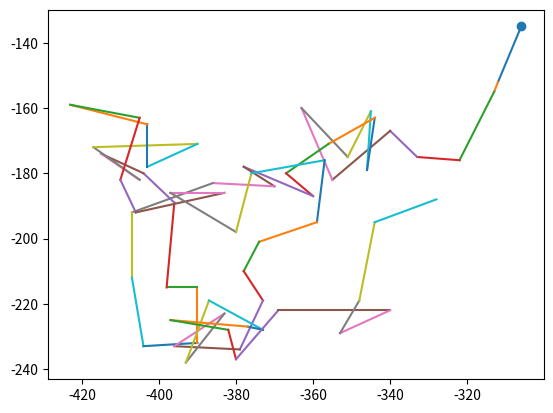

Generate this figure with matplotlib:
import math
import random
import numpy as np
import matplotlib.pyplot as plt
import time

def test():
    def getYFromX(x: int):
        return math.floor((x + 1) * (x - 10)) # example equation

    def getXFromY(y: int, flipped=False) -> tuple:
        """
            How it works:
                FOILs out equation.
                Takes in the y and subtract y value from both sides to get 0=...
                Use Quadratic Formula
        """
        a = 1
        b = -1.9
        c = 10 - y

        if not flipped:
            x1 = math.floor((-b + math.sqrt(b ** 2 - 4 * a * c)) / (2 * a))
            x2 = math.floor((-b - math.sqrt(b ** 2 - 4 * a * c)) / (2 * a))
        
        else:
            a = -a
            b = -b
            c = -c - y

            x1 = math.floor((-b + math.sqrt(b ** 2 - 4 * a * c)) / (2 * a))
            x2 = math.floor((-b - math.sqrt(b ** 2 - 4 * a * c)) / (2 * a))

        return x1, x2

    for x in range(1,101):
        y = getYFromX(x)
    
    for y in range(1,101):
        x = getXFromY(y)

def setForest():
    data = {}
    # max y = 93.75
    # max x = -212.5

    def getYFromX(x: int):
        return math.floor((-0.00166204986 * x**2) + (-0.70637119 * x) + 18.6980609) # example equation

    def getXFromY(y: int, flipped=False) -> tuple:
        """
            How it works:
                FOILs out equation.
                Takes in the y and subtract y value from both sides to get 0=...
                Use Quadratic Formula
        """
        
        a = -0.00166204986 # these are all mathematically - on paper - figured out
        b = -0.70637119
        c = 18.6980609 - y

        if not flipped:
            x1 = math.floor((-b + math.sqrt(b ** 2 - 4 * a * c)) / (2 * a))
            x2 = math.floor((-b - math.sqrt(b ** 2 - 4 * a * c)) / (2 * a))
        
        else:
            a = -a
            b = -b
            c = -c - y

            x1 = math.floor((-b + math.sqrt(b ** 2 - 4 * a * c)) / (2 * a))
            x2 = math.floor((-b - math.sqrt(b ** 2 - 4 * a * c)) / (2 * a))

        return x1, x2

def mathTest():
    a = np.divide(100,3)
    b = 100/3

    c = np.divide(93.75, -56406.25)
    d = -0.00166204986

    print(c == d)

def pleaseWork():
    thokim_base_map = {}

    def setForest():
        # max y = 93.75
        # max x = -212.5
        
        prev_y = 0 # start at one x intercept where y = 0
        
        for x in range(-449, 26):
            y = math.floor(93.75/-56406.25 * (x + 450) * (x - 25))

            y_growth = y - prev_y

            halfway_point = (prev_y + y) // 2 # rounds down

            if y_growth > 0: # slope is positive
                for i in range(prev_y, halfway_point):
                    thokim_base_map[(x - 1, i)] = "forest"
                    print((x - 1, i))
                
                for i in range(halfway_point, y + 1):
                    thokim_base_map[(x, i)] = "forest"
                    print((x, i))
            
            elif y_growth < 0: # negative slope
                for i in range(halfway_point, prev_y):
                    thokim_base_map[(x - 1, i)] = "forest"
                
                for i in range(y, halfway_point):
                    thokim_base_map[(x, i)] = "forest"
            
            prev_y = y
    
    setForest()
    
    i = 0

    for coord in thokim_base_map:
        if i == 20:
            break
    
        else:
            plt.scatter(coord[0], coord[1])

            i += 1
    
    plt.show()

def pleaseWorkPt2():
    map = {(-5,25):"test"}
    
    prev_y = (-5) ** 2

    # for x in range(-4, 6):
    #     y = x**2

    #     plt.scatter(x, y)

    # plt.show()
    # return

    for x in range(-4, 6):
        y = x**2

        map[x, y] = "test"

        halfway = (prev_y + y) // 2

        change = y - prev_y

        if change > 0: # positive change
            # prev_y on bottom
            # y on top
            for i in range(prev_y, halfway):
                map[(x - 1, i)] = "test"
            
            for i in range(halfway, y):
                map[(x, i)] = "test"
    
        elif change < 0: # negative change
            # prev_y on top
            # y on bottom
            # left side = previous y
            for i in range(halfway, prev_y):
                map[(x - 1, i)] = "test"
            
            for i in range(y, halfway):
                map[(x, i)] = "test"
        
        prev_y = y
            
    for coord in map:
        plt.scatter(coord[0], coord[1])
        print(coord)
    
    plt.show()

thokim_base_map = {}

def umbrellaTestFunction():
    start = time.time()

    def setBetweenY(border_type: str, x: int, prev_y: int, y: int):
        y_growth = y - prev_y

        halfway_point = (prev_y + y) // 2 # rounds down

        if y_growth > 0: # slope is positive
            for i in range(prev_y, halfway_point):
                thokim_base_map[(x - 1, i)] = border_type
            
            for i in range(halfway_point, y + 1):
                thokim_base_map[(x, i)] = border_type
        
        elif y_growth < 0: # negative slope
            for i in range(halfway_point, prev_y):
                thokim_base_map[(x - 1, i)] = border_type
            
            for i in range(y, halfway_point):
                thokim_base_map[(x, i)] = border_type
        
        prev_y = y

    def setForest():
        thokim_base_map[(-450,-156)] = "forest"
        
        prev_y = -156
        
        # downwards opening
        for x in range(-449, 26):
            y = math.floor(93.75/-56406.25 * (x + 450) * (x - 25) - 156.25)

            setBetweenY("forest", x, prev_y, y)

            prev_y = y

            thokim_base_map[(x, y)] = "forest"
        
        prev_y = -156
        
        # upwards opening
        for x in range(-449, 26):
            # removed negative in first coefficient to flip to upwards opening
            y = math.floor(93.75/56406.25 * (x + 450) * (x - 25) - 156.25)

            setBetweenY("forest", x, prev_y, y)

            prev_y = y

            thokim_base_map[(x, y)] = "forest"
    
    setForest()

    # counter = 0

    # for coord in thokim_base_map:
    #     plt.scatter(coord[0], coord[1])
    #     print(coord)

    #     if counter == 30:
    #         break
    
    #     counter += 1
    
    # plt.show()

    end = time.time()

def bullshit():
    for x in range(-100,101):
        y = math.floor(93.75/56406.25 * (x + 450) * (x - 25) - 156.25)

        plt.scatter(x, y)
    
    plt.show()

def travelAcrossMapTest():
    spawnCoordX = random.randint(-500, 500)
    spawnCoordY = random.randint(-250, 250)

    spawnCoord = (spawnCoordX, spawnCoordY)

    plt.scatter(spawnCoord[0], spawnCoord[1])

    radius = 30

    current_cord = spawnCoord
    
    for i in range(60):
        while True:
            x = random.randint(current_cord[0] - radius, current_cord[0] + radius)
            y = random.randint(current_cord[1] - radius, current_cord[1] + radius)
        
            if abs(x - current_cord[0]) + abs(y - current_cord[1]) <= radius:
                plt.plot([current_cord[0], x], [current_cord[1], y])

                current_cord = (x, y)

                break

    plt.show()

if __name__ == '__main__':
    umbrellaTestFunction()
    travelAcrossMapTest()
